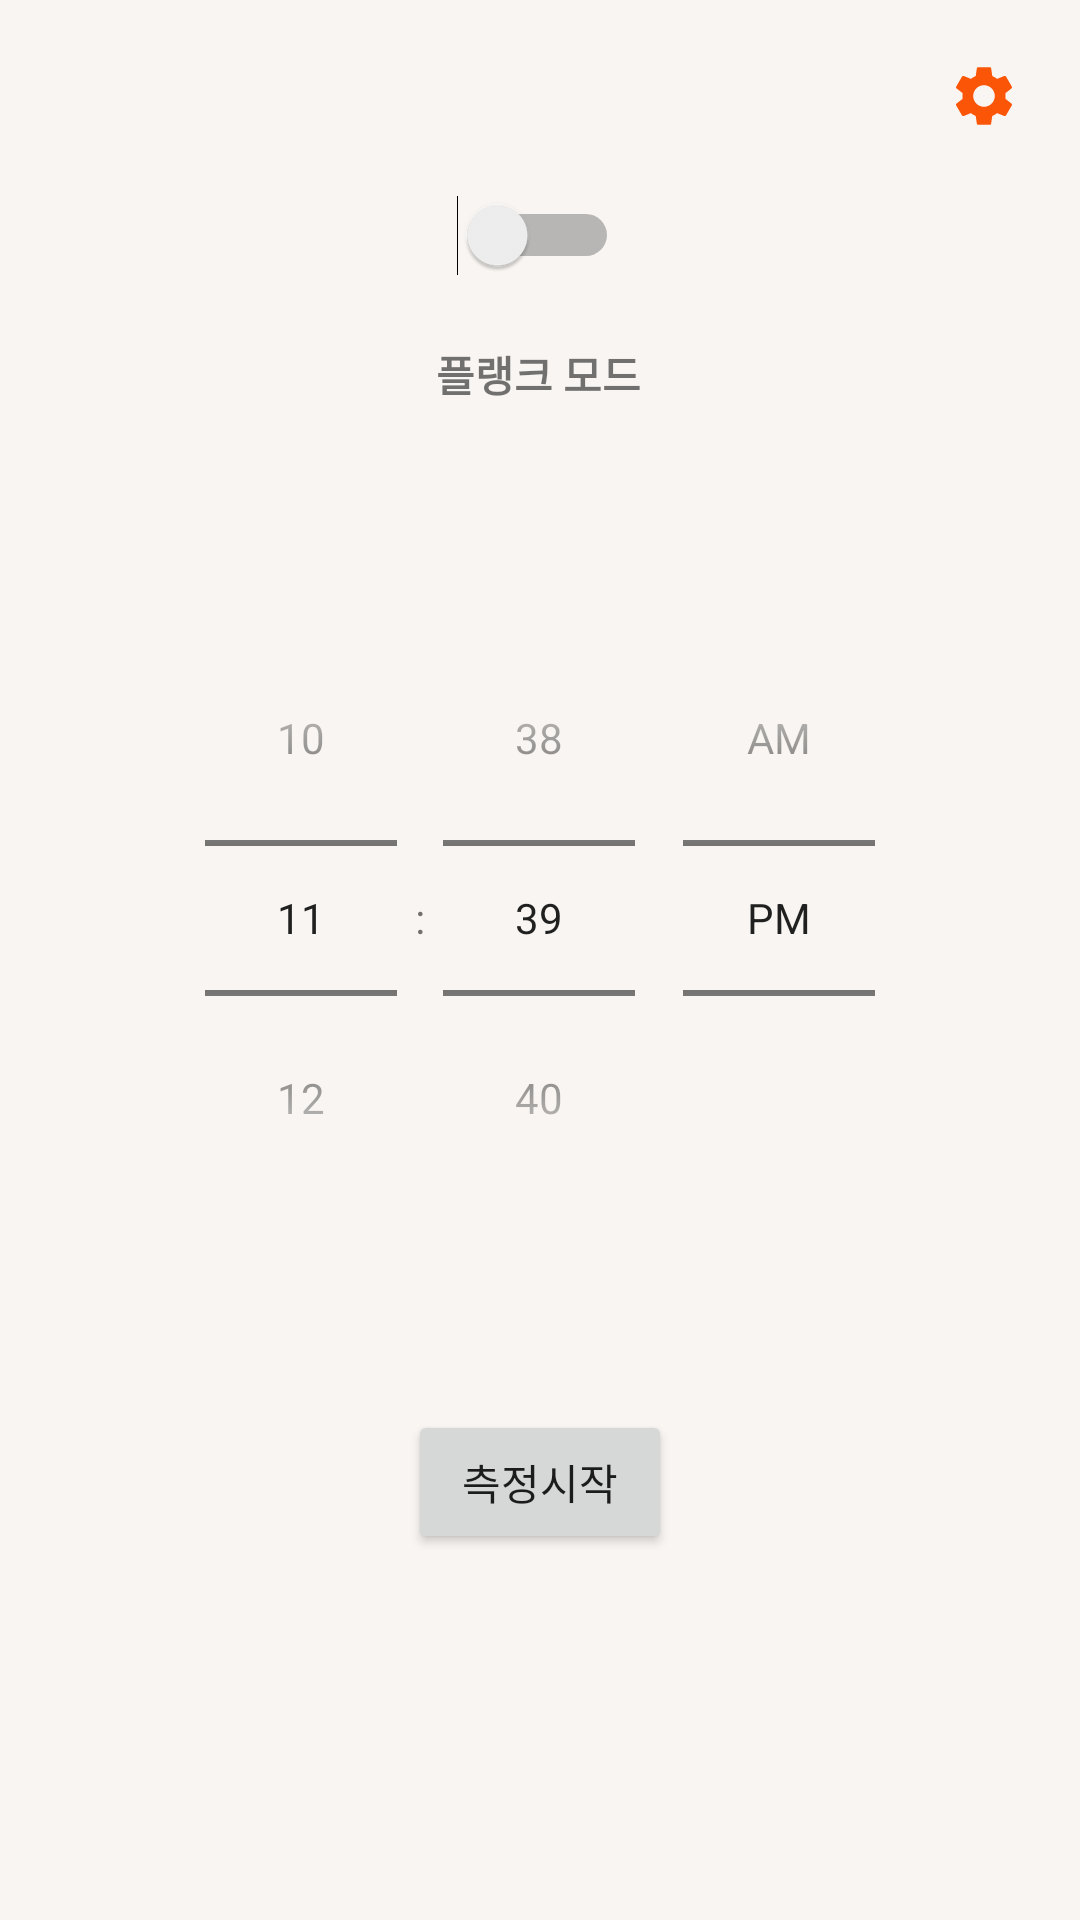

Write the Android layout XML for this screen, with the resource values it uses.
<!-- AndroidManifest.xml: application theme Theme.PostureTeacher -->
<!-- res/layout/activity_main.xml -->
<?xml version="1.0" encoding="utf-8"?>
<androidx.constraintlayout.widget.ConstraintLayout xmlns:android="http://schemas.android.com/apk/res/android"
    xmlns:app="http://schemas.android.com/apk/res-auto"
    xmlns:tools="http://schemas.android.com/tools"
    android:layout_width="match_parent"
    android:layout_height="match_parent">

    <TimePicker
        android:id="@+id/timePicker"
        android:layout_width="wrap_content"
        android:layout_height="wrap_content"
        android:layout_marginBottom="58dp"
        android:timePickerMode="spinner"
        app:layout_constraintBottom_toTopOf="@+id/start_button"
        app:layout_constraintEnd_toEndOf="parent"
        app:layout_constraintStart_toStartOf="parent"
        app:layout_constraintTop_toBottomOf="@+id/switch_button" />

    <Switch
        android:id="@+id/switch_button"
        android:layout_width="wrap_content"
        android:layout_height="wrap_content"
        android:layout_gravity="center_horizontal"
        android:layout_marginBottom="108dp"
        android:textOff="A"
        android:textOn="B"
        app:layout_constraintBottom_toTopOf="@+id/timePicker"
        app:layout_constraintEnd_toEndOf="parent"
        app:layout_constraintHorizontal_bias="0.498"
        app:layout_constraintStart_toStartOf="parent"
        app:layout_constraintTop_toBottomOf="@+id/bt_setting" />

    <com.google.android.material.bottomnavigation.BottomNavigationView
        android:id="@+id/bottom_navigation_view"
        android:layout_width="0dp"
        android:layout_height="0dp"
        app:itemBackground="@color/back_ground"
        app:layout_constraintBottom_toBottomOf="parent"
        app:layout_constraintEnd_toEndOf="parent"
        app:layout_constraintStart_toStartOf="parent"
        app:layout_constraintTop_toBottomOf="@+id/SwitchText"
        app:menu="@menu/btm_navi_menu" />

    <Button
        android:id="@+id/start_button"
        android:layout_width="wrap_content"
        android:layout_height="wrap_content"
        android:layout_marginBottom="137dp"
        android:text="측정시작"
        app:layout_constraintBottom_toTopOf="@+id/bottom_navigation_view"
        app:layout_constraintEnd_toEndOf="parent"
        app:layout_constraintStart_toStartOf="parent"
        app:layout_constraintTop_toBottomOf="@+id/timePicker" />

    <ImageView
        android:id="@+id/bt_setting"
        android:layout_width="wrap_content"
        android:layout_height="wrap_content"
        android:layout_marginTop="20dp"
        android:layout_marginEnd="20dp"
        android:layout_marginBottom="21dp"
        app:layout_constraintBottom_toTopOf="@+id/switch_button"
        app:layout_constraintEnd_toEndOf="parent"
        app:layout_constraintTop_toTopOf="parent"
        app:srcCompat="@drawable/ic_baseline_settings" />

    <TextView
        android:id="@+id/SwitchText"
        android:layout_width="wrap_content"
        android:layout_height="wrap_content"
        android:layout_marginTop="110dp"
        android:layout_marginBottom="516dp"
        android:size="22dp"
        android:text="플랭크 모드"
        android:textStyle="bold"
        app:layout_constraintBottom_toTopOf="@+id/bottom_navigation_view"
        app:layout_constraintEnd_toEndOf="parent"
        app:layout_constraintHorizontal_bias="0.498"
        app:layout_constraintStart_toStartOf="parent"
        app:layout_constraintTop_toTopOf="parent" />

</androidx.constraintlayout.widget.ConstraintLayout>
<!-- resources referenced by this layout -->
<resources>
  <color name="back_ground">#FFF8F5F2</color>
  <!-- drawable ic_baseline_settings (drawable) -->
  <vector android:height="24dp" android:tint="#FB5607"
      android:viewportHeight="24" android:viewportWidth="24"
      android:width="24dp" xmlns:android="http://schemas.android.com/apk/res/android">
      <path android:fillColor="@android:color/white" android:pathData="M19.14,12.94c0.04,-0.3 0.06,-0.61 0.06,-0.94c0,-0.32 -0.02,-0.64 -0.07,-0.94l2.03,-1.58c0.18,-0.14 0.23,-0.41 0.12,-0.61l-1.92,-3.32c-0.12,-0.22 -0.37,-0.29 -0.59,-0.22l-2.39,0.96c-0.5,-0.38 -1.03,-0.7 -1.62,-0.94L14.4,2.81c-0.04,-0.24 -0.24,-0.41 -0.48,-0.41h-3.84c-0.24,0 -0.43,0.17 -0.47,0.41L9.25,5.35C8.66,5.59 8.12,5.92 7.63,6.29L5.24,5.33c-0.22,-0.08 -0.47,0 -0.59,0.22L2.74,8.87C2.62,9.08 2.66,9.34 2.86,9.48l2.03,1.58C4.84,11.36 4.8,11.69 4.8,12s0.02,0.64 0.07,0.94l-2.03,1.58c-0.18,0.14 -0.23,0.41 -0.12,0.61l1.92,3.32c0.12,0.22 0.37,0.29 0.59,0.22l2.39,-0.96c0.5,0.38 1.03,0.7 1.62,0.94l0.36,2.54c0.05,0.24 0.24,0.41 0.48,0.41h3.84c0.24,0 0.44,-0.17 0.47,-0.41l0.36,-2.54c0.59,-0.24 1.13,-0.56 1.62,-0.94l2.39,0.96c0.22,0.08 0.47,0 0.59,-0.22l1.92,-3.32c0.12,-0.22 0.07,-0.47 -0.12,-0.61L19.14,12.94zM12,15.6c-1.98,0 -3.6,-1.62 -3.6,-3.6s1.62,-3.6 3.6,-3.6s3.6,1.62 3.6,3.6S13.98,15.6 12,15.6z"/>
  </vector>
  <style name="Theme.PostureTeacher" parent="Theme.MaterialComponents.Light.DarkActionBar">
          
          <item name="colorPrimary">@color/main_color</item>
          <item name="colorPrimaryVariant">@color/main_color</item>
          <item name="colorOnPrimary">@color/back_ground</item>
          
          <item name="colorSecondary">@color/back_ground</item>
          <item name="colorSecondaryVariant">@color/back_ground</item>
          <item name="colorOnSecondary">@color/back_ground</item>
          
          <item name="android:statusBarColor">@color/back_ground</item>
          <item name="android:windowLightStatusBar">true</item>
          <item name="android:background">@color/back_ground</item>
          
          <item name="windowActionBar">false</item>
          <item name="windowNoTitle">true</item>
      </style>
  <color name="main_color">#FFFB5607</color>
</resources>
